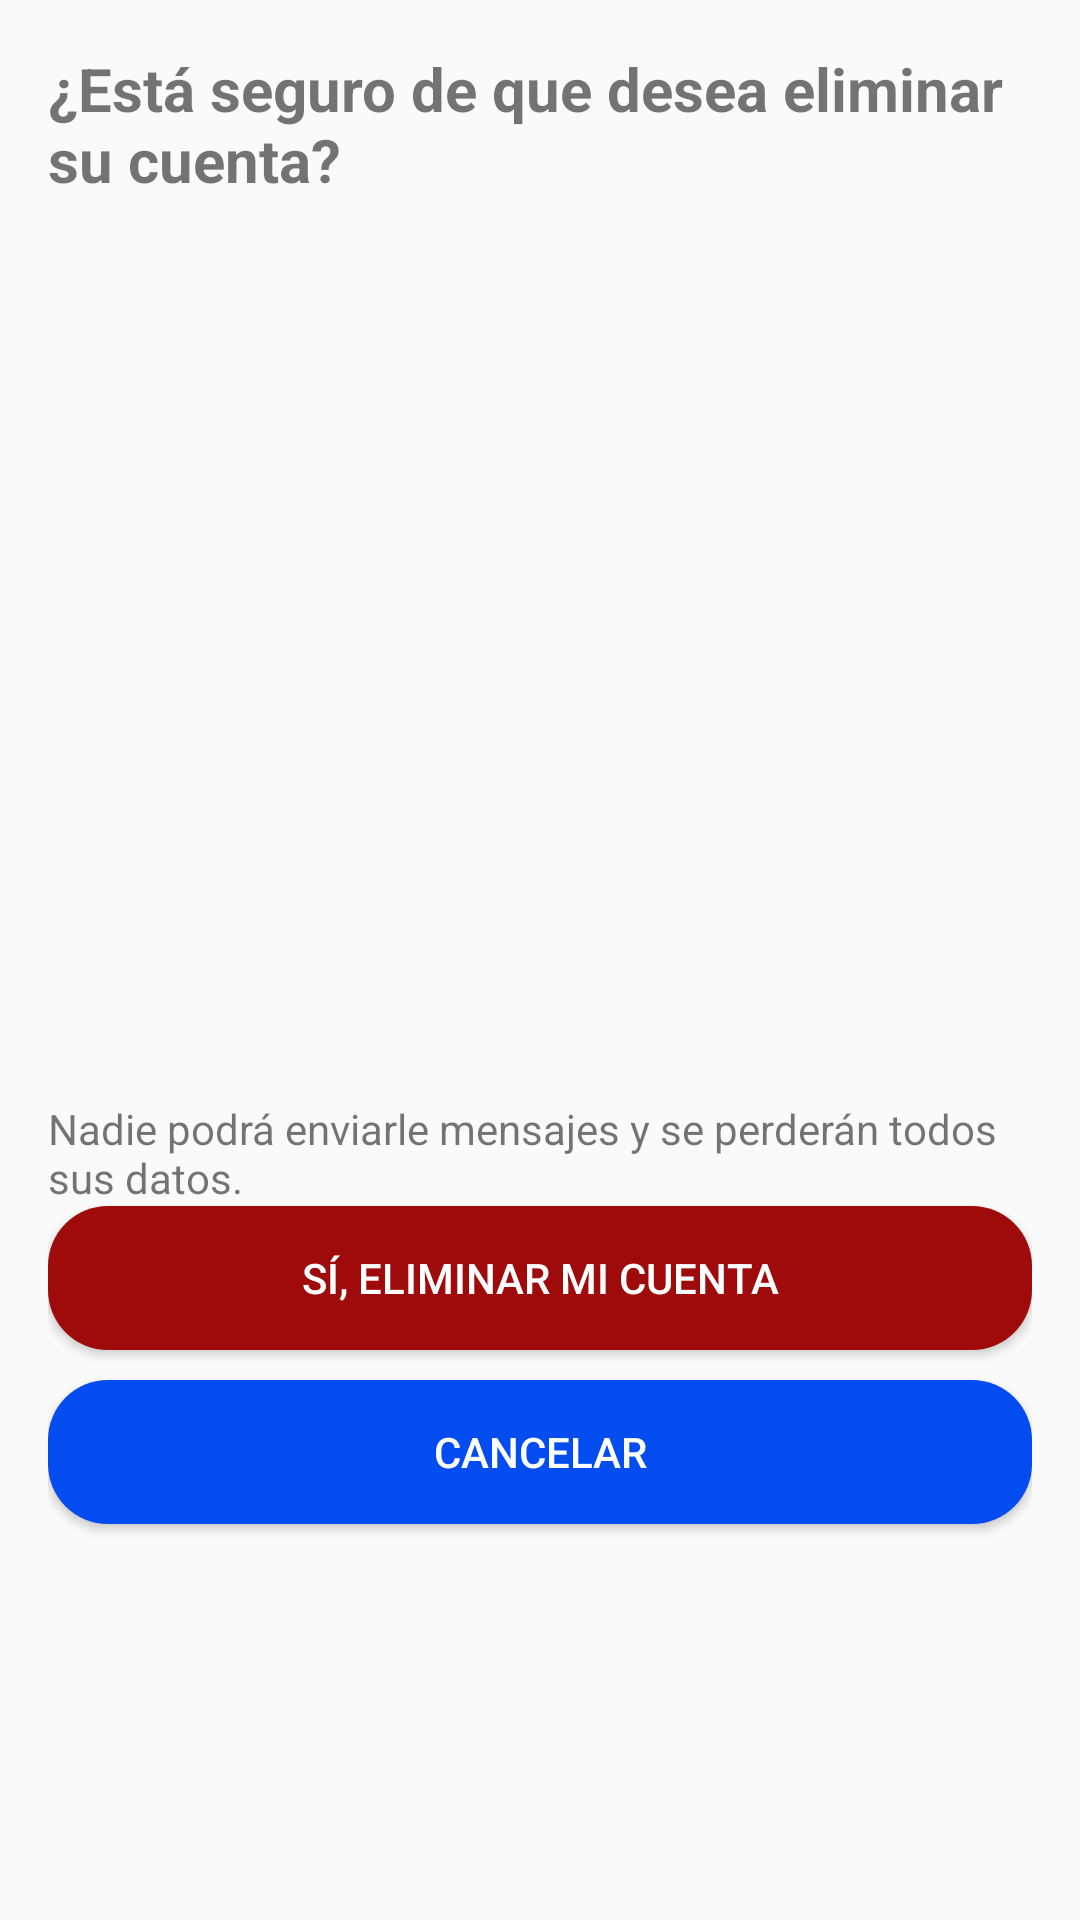

Reconstruct the res/layout file that produces this screen, plus the resources it refers to.
<!-- AndroidManifest.xml: application theme Theme.2PloMessenger -->
<!-- res/layout/activity_confirmar_eliminacion.xml -->
<?xml version="1.0" encoding="utf-8"?>
<LinearLayout xmlns:android="http://schemas.android.com/apk/res/android"
    xmlns:app="http://schemas.android.com/apk/res-auto"
    xmlns:tools="http://schemas.android.com/tools"
    android:layout_width="match_parent"
    android:layout_height="match_parent"
    tools:context=".ConfirmarEliminacionActivity"
    android:orientation="vertical"
    android:padding="16dp"
    android:fitsSystemWindows="true">
    <TextView
        android:layout_width="wrap_content"
        android:layout_height="wrap_content"
        android:textSize="20sp"
        android:textStyle="bold"
        android:text="@string/est_seguro_de_que_desea_eliminar_su_cuenta"/>
<ImageView
    android:layout_width="300dp"
    android:layout_height="300dp"
    android:src="@drawable/baseline_error_outline_24"
    android:layout_gravity="center"/>
    <TextView
        android:layout_width="wrap_content"
        android:layout_height="wrap_content"
        android:text="@string/nadie_podr_enviarle_mensajes_y_se_perder_n_todos_sus_datos"/>

    <Button
        android:id="@+id/btn_confirmar_eliminar_cuenta"
        android:layout_width="match_parent"
        android:layout_height="wrap_content"
        android:text="@string/s_eliminar_mi_cuenta"
        android:background="@drawable/boton_redondo"
        android:backgroundTint="@color/red"
        android:layout_marginBottom="10dp"
        android:textColor="@color/white"/>

    <Button
        android:id="@+id/btn_cancelar_eliminar_cuenta"
        android:layout_width="match_parent"
        android:layout_height="wrap_content"
        android:text="@string/cancelar"
        android:background="@drawable/boton_redondo"
        android:backgroundTint="@color/fb_color"
        android:textColor="@color/white"/>
</LinearLayout>
<!-- resources referenced by this layout -->
<resources>
  <color name="fb_color">#034CEF</color>
  <color name="red">#9F0B0B</color>
  <color name="white">#FFFFFFFF</color>
  <!-- drawable boton_redondo (drawable) -->
  <?xml version="1.0" encoding="utf-8"?>
  <shape xmlns:android="http://schemas.android.com/apk/res/android"
      android:shape="rectangle">
      <solid android:color="@color/status_background" />
      <corners android:radius="20dp" />
  </shape>
  <string name="cancelar">Cancelar</string>
  <string name="est_seguro_de_que_desea_eliminar_su_cuenta">¿Está seguro de que desea eliminar su cuenta?</string>
  <string name="nadie_podr_enviarle_mensajes_y_se_perder_n_todos_sus_datos">Nadie podrá enviarle mensajes y se perderán todos sus datos.</string>
  <string name="s_eliminar_mi_cuenta">Sí, eliminar mi cuenta</string>
  <style name="Theme.2PloMessenger" parent="Theme.AppCompat.DayNight.NoActionBar">
          
          <item name="colorPrimary">@color/purple_500</item>
          <item name="colorPrimaryVariant">@color/purple_700</item>
          <item name="colorOnPrimary">@color/white</item>
          
          <item name="colorSecondary">@color/teal_200</item>
          <item name="colorSecondaryVariant">@color/teal_700</item>
          <item name="colorOnSecondary">@color/black</item>
          
          <item name="android:statusBarColor" tools:targetApi="l">?attr/colorPrimaryVariant</item>
          
      </style>
  <color name="status_background">#009688</color>
  <color name="purple_500">#000000</color>
  <color name="purple_700">#000000</color>
  <color name="teal_200">#FF03DAC5</color>
  <color name="teal_700">#FF018786</color>
  <color name="black">#FF000000</color>
</resources>
